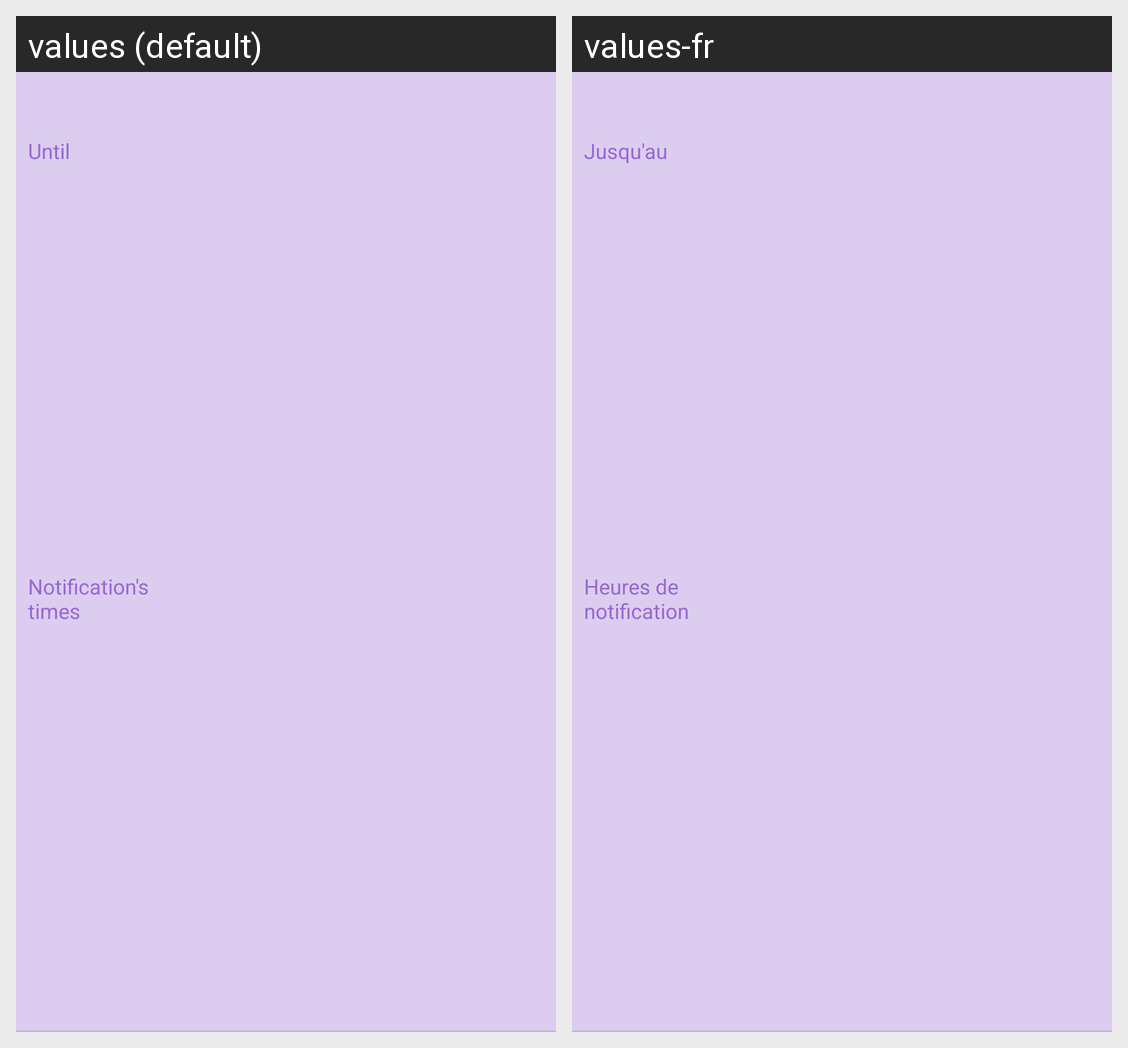

Translations of the strings shown on this Android screen, per locale in the grid:
Android screen res/layout/treatment_list_item.xml rendered under 2 locales, left to right: values (default), values-fr. Device: Nexus 5 (rendered at 1080×1920; each locale shown at half size, 540×960, under a caption strip naming it); theme AppTheme.
Strings drawn on this screen, with the default value and each locale's value (text and hints the layout hard-codes, and strings that could not be matched under every locale, appear in the picture but are not listed):

until
  values: Until
  values-fr: Jusqu'au

notification_s_times
  values: Notification's times
  values-fr: Heures de notification
